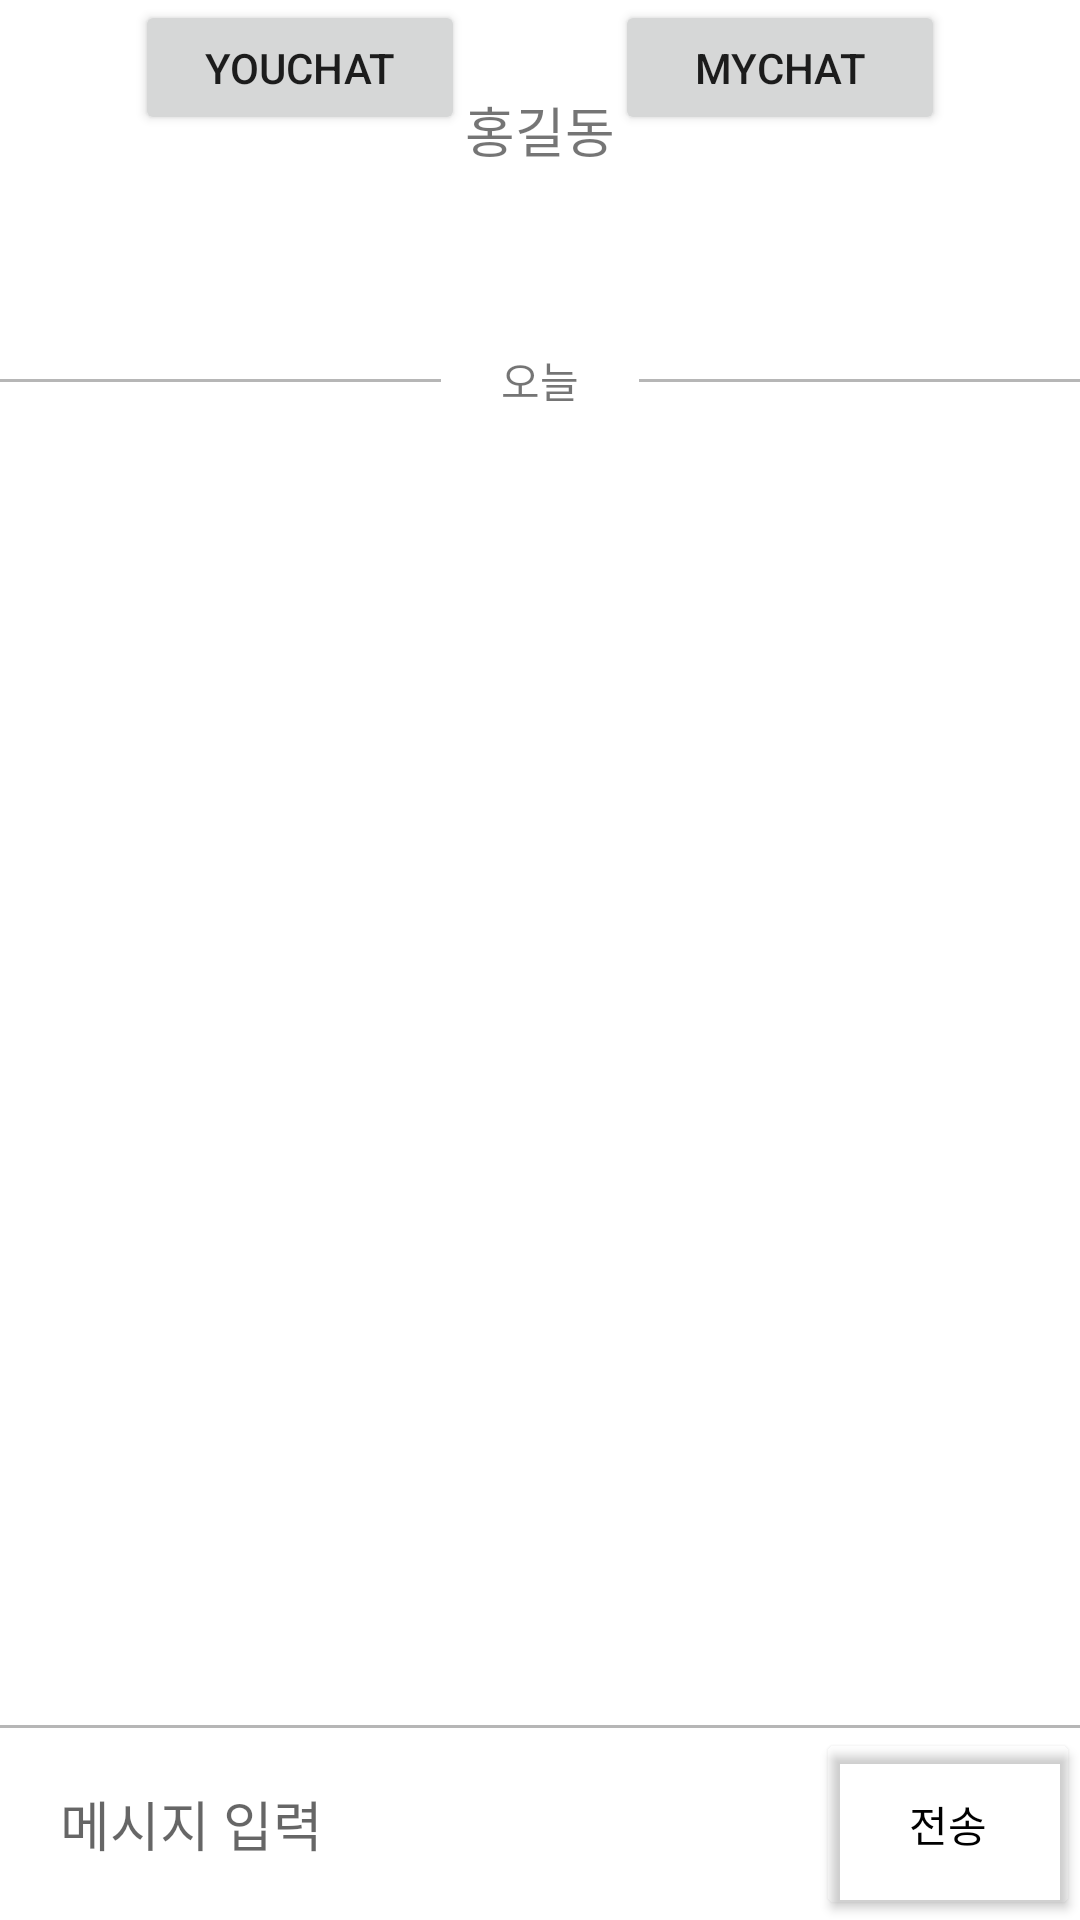

Android layout source for this screen:
<!-- AndroidManifest.xml: application theme Theme.Clipboardmaster -->
<!-- res/layout/activity_chatroom.xml -->
<?xml version="1.0" encoding="utf-8"?>
<androidx.constraintlayout.widget.ConstraintLayout xmlns:android="http://schemas.android.com/apk/res/android"
    xmlns:app="http://schemas.android.com/apk/res-auto"
    xmlns:tools="http://schemas.android.com/tools"
    android:id="@+id/background"
    android:layout_width="match_parent"
    android:layout_height="match_parent"
    android:background="@color/white">

    <TextView
        android:id="@+id/txt_Title"
        android:layout_width="wrap_content"
        android:layout_height="wrap_content"
        android:layout_marginTop="30dp"
        android:text="홍길동"
        android:textSize="18dp"
        app:layout_constraintEnd_toEndOf="parent"
        app:layout_constraintStart_toStartOf="parent"
        app:layout_constraintTop_toTopOf="parent" />

    <ImageButton
        android:id="@+id/imgbtn_quit"
        android:layout_width="30dp"
        android:layout_height="30dp"
        android:layout_marginStart="30dp"
        android:layout_marginEnd="121dp"
        android:background="@android:color/transparent"
        android:contentDescription="@string/quit_imgBtn"
        android:scaleType="centerInside"
        app:layout_constraintBottom_toBottomOf="@+id/txt_Title"
        app:layout_constraintEnd_toStartOf="@+id/txt_Title"
        app:layout_constraintStart_toStartOf="parent"
        app:layout_constraintTop_toTopOf="@+id/txt_Title"
        app:srcCompat="@drawable/btn_quit"
        tools:ignore="TouchTargetSizeCheck" />

    <TextView
        android:id="@+id/textView2"
        android:layout_width="wrap_content"
        android:layout_height="wrap_content"
        android:layout_marginStart="10dp"
        android:layout_marginLeft="10dp"
        android:layout_marginTop="60dp"
        android:layout_marginEnd="10dp"
        android:layout_marginRight="10dp"
        android:text="오늘"
        app:layout_constraintEnd_toStartOf="@+id/divider_right"
        app:layout_constraintStart_toEndOf="@+id/divider_left"
        app:layout_constraintTop_toBottomOf="@+id/txt_Title" />

    <androidx.constraintlayout.widget.ConstraintLayout
        android:id="@+id/divider_left"
        android:layout_width="0dp"
        android:layout_height="1dp"
        android:layout_marginEnd="10dp"
        android:layout_marginRight="10dp"
        android:background="#B6B6B6"
        app:layout_constraintBottom_toBottomOf="@+id/textView2"
        app:layout_constraintEnd_toStartOf="@+id/textView2"
        app:layout_constraintStart_toStartOf="parent"
        app:layout_constraintTop_toTopOf="@+id/textView2">

    </androidx.constraintlayout.widget.ConstraintLayout>

    <androidx.constraintlayout.widget.ConstraintLayout
        android:id="@+id/divider_right"
        android:layout_width="0dp"
        android:layout_height="1dp"
        android:layout_marginStart="10dp"
        android:layout_marginLeft="10dp"
        android:background="#B6B6B6"
        app:layout_constraintBottom_toBottomOf="@+id/textView2"
        app:layout_constraintEnd_toEndOf="parent"
        app:layout_constraintStart_toEndOf="@+id/textView2"
        app:layout_constraintTop_toTopOf="@+id/textView2">

    </androidx.constraintlayout.widget.ConstraintLayout>

    <EditText
        android:id="@+id/edt_message"
        android:layout_width="0dp"
        android:layout_height="0dp"
        android:background="@android:color/transparent"
        android:hint="메시지 입력"
        android:paddingLeft="20dp"
        android:paddingRight="20dp"
        android:textColor="@color/black"
        android:textSize="18dp"
        app:layout_constraintBottom_toBottomOf="parent"
        app:layout_constraintEnd_toStartOf="@+id/btn_submit"
        app:layout_constraintHeight_percent="0.1"
        app:layout_constraintStart_toStartOf="parent" />

    <androidx.constraintlayout.widget.ConstraintLayout
        android:id="@+id/divider_bottom"
        android:layout_width="0dp"
        android:layout_height="1dp"
        android:background="#B6B6B6"
        app:layout_constraintBottom_toTopOf="@+id/edt_message"
        app:layout_constraintEnd_toEndOf="parent"
        app:layout_constraintStart_toStartOf="parent">

    </androidx.constraintlayout.widget.ConstraintLayout>

    <Button
        android:id="@+id/btn_submit"
        android:layout_width="wrap_content"
        android:layout_height="0dp"
        android:text="전송"
        android:textColor="@color/black"
        app:backgroundTint="@android:color/transparent"
        app:layout_constraintBottom_toBottomOf="parent"
        app:layout_constraintEnd_toEndOf="parent"
        app:layout_constraintTop_toTopOf="@+id/edt_message" />

    <androidx.recyclerview.widget.RecyclerView
        android:id="@+id/recycler_messages"
        android:layout_width="match_parent"
        android:layout_height="0dp"
        android:layout_marginStart="20dp"
        android:layout_marginTop="20dp"
        android:layout_marginEnd="20dp"
        android:layout_marginBottom="20dp"
        app:layout_constraintBottom_toTopOf="@+id/edt_message"
        app:layout_constraintEnd_toEndOf="parent"
        app:layout_constraintStart_toStartOf="parent"
        app:layout_constraintTop_toBottomOf="@+id/textView2"
        tools:listitem="@layout/list_talk_item_mine" />

    <Button
        android:id="@+id/yourChatbt"
        android:layout_width="110dp"
        android:layout_height="45dp"
        android:layout_marginEnd="160dp"
        android:text="youChat"
        app:layout_constraintEnd_toEndOf="parent"
        app:layout_constraintStart_toStartOf="parent"
        tools:layout_editor_absoluteY="66dp" />

    <Button
        android:id="@+id/myChatbt"
        android:layout_width="110dp"
        android:layout_height="45dp"
        android:layout_marginStart="50dp"
        android:text="myChat"
        app:layout_constraintStart_toEndOf="@+id/yourChatbt"
        tools:layout_editor_absoluteY="66dp" />
</androidx.constraintlayout.widget.ConstraintLayout>
<!-- res/layout/list_talk_item_mine.xml (included above) -->
<?xml version="1.0" encoding="utf-8"?>
<androidx.constraintlayout.widget.ConstraintLayout xmlns:android="http://schemas.android.com/apk/res/android"
    xmlns:app="http://schemas.android.com/apk/res-auto"
    xmlns:tools="http://schemas.android.com/tools"
    android:id="@+id/background"
    android:layout_width="match_parent"
    android:layout_height="wrap_content"
    android:layout_marginTop="20dp"
    android:layout_marginBottom="20dp">

    <TextView
        android:id="@+id/txt_message"
        android:layout_width="wrap_content"
        android:layout_height="wrap_content"
        android:autoLink="web"
        android:background="@drawable/background_talk_mine"
        android:gravity="start|center_vertical"
        android:linksClickable="true"
        android:padding="10dp"
        android:layout_marginRight="12dp"
        android:text="안녕하세요."
        android:textColor="@color/white"
        app:layout_constraintBottom_toBottomOf="parent"
        app:layout_constraintEnd_toEndOf="parent"
        app:layout_constraintTop_toTopOf="parent" />

    <TextView
        android:id="@+id/txt_date"
        android:layout_width="wrap_content"
        android:layout_height="wrap_content"
        android:layout_marginEnd="10dp"
        android:layout_marginRight="10dp"
        android:text="오전 10:23"
        android:textSize="12dp"
        app:layout_constraintBottom_toBottomOf="@+id/txt_message"
        app:layout_constraintEnd_toStartOf="@+id/txt_message"
        app:layout_constraintTop_toTopOf="@+id/txt_message"
        app:layout_constraintVertical_bias="0.8" />

    <TextView
        android:id="@+id/txt_isShown"
        android:layout_width="wrap_content"
        android:layout_height="wrap_content"
        android:layout_marginEnd="10dp"
        android:text="1"
        android:textColor="#FFBE3C"
        app:layout_constraintBottom_toBottomOf="@+id/txt_date"
        app:layout_constraintEnd_toStartOf="@+id/txt_date"
        app:layout_constraintTop_toTopOf="@+id/txt_date" />
</androidx.constraintlayout.widget.ConstraintLayout>
<!-- resources referenced by this layout -->
<resources>
  <string name="quit_imgBtn">뒤로가기 버튼</string>
  <style name="Theme.Clipboardmaster" parent="Theme.MaterialComponents.DayNight.DarkActionBar">
          
          <item name="colorPrimary">@color/purple_500</item>
          <item name="colorPrimaryVariant">@color/purple_700</item>
          <item name="colorOnPrimary">@color/white</item>
          
          <item name="colorSecondary">@color/teal_200</item>
          <item name="colorSecondaryVariant">@color/teal_700</item>
          <item name="colorOnSecondary">@color/black</item>
          
          <item name="android:statusBarColor">?attr/colorPrimaryVariant</item>
          
      </style>
  <!-- not gathered from this repository: default colours our renderer supplied (Android Studio template values) -->
  <color name="purple_500">#FF6200EE</color>
  <color name="purple_700">#FF3700B3</color>
  <color name="teal_200">#FF03DAC5</color>
  <color name="teal_700">#FF018786</color>
  <color name="black">#FF000000</color>
  <color name="white">#FFFFFFFF</color>
</resources>
